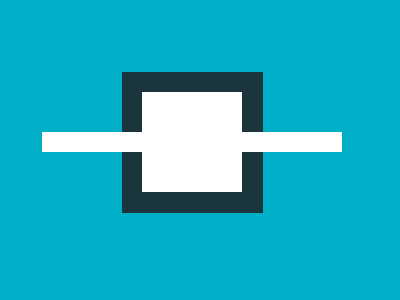

Write a web page that renders exactly this picture using CSS.

<!-- file: index.html -->
<!DOCTYPE html>
<html lang="en">
<head>
    <meta charset="UTF-8">
    <meta name="viewport" content="width=device-width, initial-scale=1.0">
    <title>Document</title>
    <link rel="stylesheet" href="style.css">
</head>
<body>

    <div class="container" >
        <div class="square2" ></div>
        <div class="square1" ></div>
        <div class="hor" ></div>
    </div>
    
</body>
</html>

/* file: style.css */
.container {
    background : #00B0C8 ; 
    width : 400px ; 
    height : 300px ; 
    position: absolute ;
    transform: translate(-50%, -50%);
    top: 50%;
    left: 50%;
    border : black 2px solid; 
    box-shadow: 2px 2px 2px 3px black ; 
    overflow: hidden;
}

  .hor{
    position : absolute ; 
    background : #FFFFFF ; 
    height : 20px ; 
    width : 300px ; 
    left : 42px ; 
    top : 132px ; 
  }
  .square1 {
    position : absolute ; 
    background : #FFFFFF  ; 
    height : 100px ; 
    width : 100px ; 
    left : 142px ; 
    top : 92px;  
  }
  .square2 {
    position : absolute ; 
    background : #1A353C ; 
    left : 122px ; 
    width : 141px ; 
    height : 141px ; 
    top : 72px;  
  }